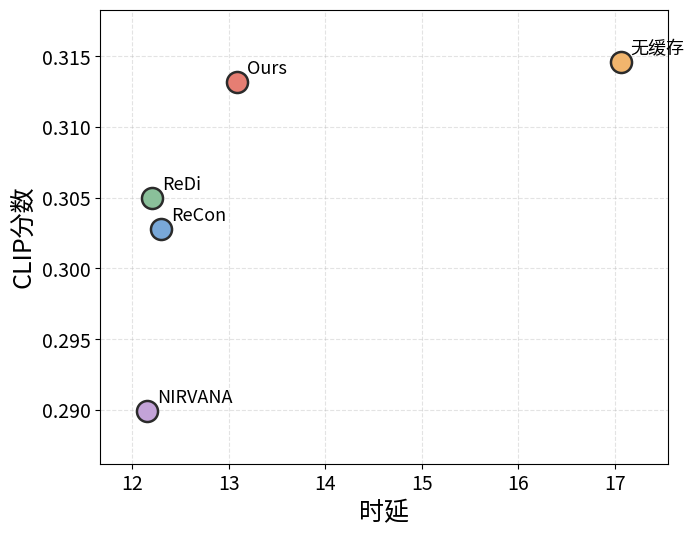

This figure's Python source: (Note: this script raises an exception after producing the figure.)
import os
import matplotlib.pyplot as plt
from matplotlib import font_manager


def _setup_chinese_font() -> None:
	font_files = [
		"/usr/share/fonts/opentype/noto/NotoSansCJK-Regular.ttc",
		"/usr/share/fonts/opentype/noto/NotoSerifCJK-Regular.ttc",
	]

	selected_font = None
	for font_path in font_files:
		if os.path.exists(font_path):
			font_manager.fontManager.addfont(font_path)
			selected_font = font_manager.FontProperties(fname=font_path).get_name()
			break

	if selected_font is None:
		selected_font = "Noto Sans CJK SC"

	plt.rcParams["font.sans-serif"] = [selected_font, "DejaVu Sans"]
	plt.rcParams["axes.unicode_minus"] = False


def plot_latency_scatter(save_path: str = "other_plots/latency_clip_scatter.png") -> None:
	methods = ["Ours", "ReCon", "ReDi", "NIRVANA", "无缓存"]
	clip_scores = [0.3132, 0.3028, 0.3050, 0.2899, 0.3146]
	latency = [13.09, 12.30, 12.21, 12.16, 17.06]

	_setup_chinese_font()
	plt.rcParams.update(
		{
			"font.size": 15,
			"axes.labelsize": 18,
			"xtick.labelsize": 14,
			"ytick.labelsize": 14,
		}
	)

	fig, ax = plt.subplots(figsize=(7.2, 5.6), dpi=180)

	colors = ["#E67E73", "#79A8D8", "#8AC09A", "#C3A3D8", "#F1B56D"]
	for method, x, y, color in zip(methods, latency, clip_scores, colors):
		ax.scatter(x, y, s=230, marker="o", color=color, edgecolors="#2B2B2B", linewidths=1.8, zorder=3)
		ax.annotate(method, (x, y), xytext=(7, 6), textcoords="offset points", fontsize=13)

	x_min, x_max = min(latency), max(latency)
	y_min, y_max = min(clip_scores), max(clip_scores)
	ax.set_xlim(x_min - (x_max - x_min) * 0.10, x_max + (x_max - x_min) * 0.10)
	ax.set_ylim(y_min - (y_max - y_min) * 0.15, y_max + (y_max - y_min) * 0.15)

	ax.set_xlabel("时延")
	ax.set_ylabel("CLIP分数")
	ax.grid(True, linestyle="--", alpha=0.35, linewidth=0.8)

	fig.tight_layout()
	fig.savefig(save_path, bbox_inches="tight")
	plt.close(fig)


if __name__ == "__main__":
	plot_latency_scatter()
